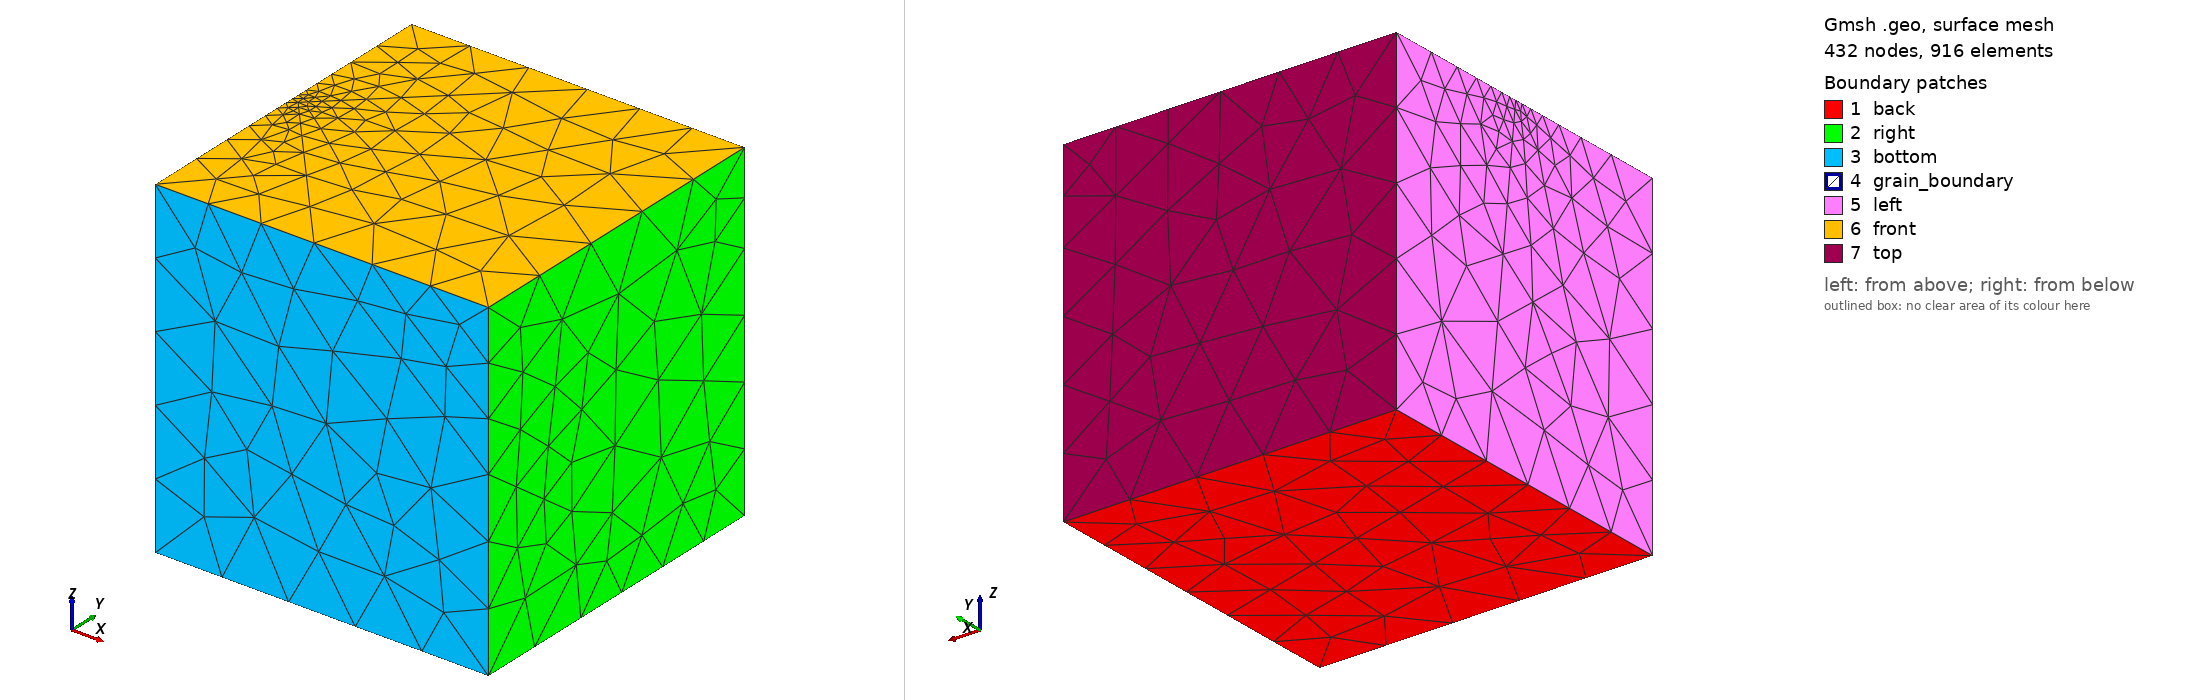

Gmsh geometry script, surface-meshed: 432 nodes, 916 surface elements. Boundary patches (legend numbers): 1 back, 2 right, 3 bottom, 4 grain_boundary, 5 left, 6 front, 7 top. Left view from above one corner, right view from below the opposite corner. Legend entries are the model's physical surfaces. The drawing asked Gmsh for element sizes between 1% and 20% of the model's largest extent; the script's own settings can give other sizes.

=== three_grain_poly.geo (drawn) ===
cl__1 = 0.9736359999999999;
cl__2 = 0.54051;
cl__3 = 0.0347888;
cl__4 = 0.714635;
cl__5 = 0.608342;
cl__6 = 0.460529;
cl__7 = 0.5263640000000001;
cl__8 = 0.95949;
cl__9 = 0.791703;
cl__10 = 0.698159;
cl__11 = 0.819387;
cl__12 = 1.0373;
cl__13 = 0.41196;
cl__14 = 0.785365;
cl__15 = 0.679377;
cl__16 = 0.708297;
Point(0) = {0, 0, 0, cl__1};
Point(1) = {1.5, 0, 0, cl__2};
Point(2) = {0, 0.9736359999999999, -5.551119999999999e-17, cl__1};
Point(3) = {0, 0.801841, 1.5, cl__3};
Point(4) = {0, 0, 1.5, cl__4};
Point(5) = {1.5, 0, 0.820623, cl__5};
Point(6) = {0.714635, 0, 1.5, cl__4};
Point(7) = {0.0334233, 0.7921899999999999, 1.5, cl__3};
Point(8) = {1.5, 0.54051, 0, cl__6};
Point(9) = {1.5, 0.488108, 0.457538, cl__6};
Point(10) = {0, 0.9736359999999999, 0, cl__7};
Point(11) = {1.5, 0.54051, 0, cl__6};
Point(12) = {0, 1.5, 0, cl__7};
Point(13) = {1.5, 1.5, 0, cl__8};
Point(14) = {0.0334233, 0.7921899999999999, 1.5, cl__3};
Point(15) = {0.791703, 1.5, 1.5, cl__9};
Point(16) = {0, 1.5, 1.5, cl__10};
Point(17) = {1.11022e-16, 0.801841, 1.5, cl__3};
Point(18) = {1.5, 0.488108, 0.457538, cl__6};
Point(19) = {1.5, 1.5, 1.08804, cl__11};
Point(20) = {1.5, 0, 0.820623, cl__5};
Point(21) = {1.5, 0.488108, 0.457538, cl__5};
Point(22) = {0.0334233, 0.7921899999999999, 1.5, cl__12};
Point(23) = {1.5, 1.5, 1.08804, cl__13};
Point(24) = {0.714635, 0, 1.5, cl__14};
Point(25) = {1.5, 0, 1.5, cl__15};
Point(26) = {0.791703, 1.5, 1.5, cl__16};
Point(27) = {1.5, 1.5, 1.5, cl__13};
Line(1) = {1, 8};
Line(2) = {8, 2};
Line(3) = {2, 0};
Line(4) = {0, 1};
Line(5) = {1, 5};
Line(6) = {5, 9};
Line(7) = {9, 8};
Line(8) = {0, 4};
Line(9) = {4, 6};
Line(10) = {6, 5};
Line(11) = {9, 7};
Line(12) = {7, 3};
Line(13) = {3, 2};
Line(14) = {3, 4};
Line(15) = {7, 6};
Line(16) = {8, 13};
Line(17) = {13, 12};
Line(18) = {12, 2};
Line(19) = {2, 8};
Line(20) = {8, 9};
Line(21) = {9, 19};
Line(22) = {19, 13};
Line(23) = {12, 16};
Line(24) = {16, 3};
Line(25) = {3, 2};
Line(26) = {19, 15};
Line(27) = {15, 16};
Line(28) = {7, 15};
Line(29) = {9, 7};
Line(30) = {7, 3};
Line(31) = {9, 5};
Line(32) = {5, 25};
Line(33) = {25, 27};
Line(34) = {27, 19};
Line(35) = {19, 9};
Line(36) = {7, 15};
Line(37) = {15, 27};
Line(38) = {25, 6};
Line(39) = {6, 7};
Line(40) = {15, 19};
Line(41) = {5, 6};
Curve Loop(1) = {1, 2, 3, 4};
Plane Surface(1) = {1};
Curve Loop(2) = {5, 6, 7, -1};
Plane Surface(2) = {2};
Curve Loop(3) = {-4, 8, 9, 10, -5};
Plane Surface(3) = {3};
Curve Loop(4) = {-2, -7, 11, 12, 13};
Plane Surface(4) = {4};
Curve Loop(5) = {-13, 14, -8, -3};
Plane Surface(5) = {5};
Curve Loop(6) = {-12, 15, -9, -14};
Plane Surface(6) = {6};
Curve Loop(7) = {-10, -15, -11, -6};
Plane Surface(7) = {7};
Curve Loop(8) = {16, 17, 18, 19};
Plane Surface(8) = {8};
Curve Loop(9) = {20, 21, 22, -16};
Plane Surface(9) = {9};
Curve Loop(10) = {23, 24, 25, -18};
Plane Surface(10) = {10};
Curve Loop(11) = {-17, -22, 26, 27, -23};
Plane Surface(11) = {11};
Curve Loop(12) = {28, -26, -21, 29};
Plane Surface(12) = {12};
Curve Loop(13) = {30, -24, -27, -28};
Plane Surface(13) = {13};
Curve Loop(14) = {31, 32, 33, 34, 35};
Plane Surface(14) = {14};
Curve Loop(15) = {36, 37, -33, 38, 39};
Plane Surface(15) = {15};
Curve Loop(16) = {-34, -37, 40};
Plane Surface(16) = {16};
Curve Loop(17) = {-38, -32, 41};
Plane Surface(17) = {17};
Surface Loop(0) = {1, 2, 3, 4, 5, 6, 7};
Volume(0) = {0};
Surface Loop(1) = {4, 8, 9, 10, 11, 12, 13};
Volume(1) = {1};
Surface Loop(2) = {7, 12, 14, 15, 16, 17};
Volume(2) = {2};
Physical Volume(0) = {0};
Physical Volume(1) = {1};
Physical Volume(2) = {2};
Physical Surface("right") = {2, 9, 14};
Physical Surface("left") = {5, 10};
Physical Surface("front") = {6, 13, 15};
Physical Surface("back") = {1, 8};
Physical Surface("top") = {11, 16};
Physical Surface("bottom") = {3, 17};
Physical Surface("grain_boundary") = {4, 7, 12};
Coherence;
